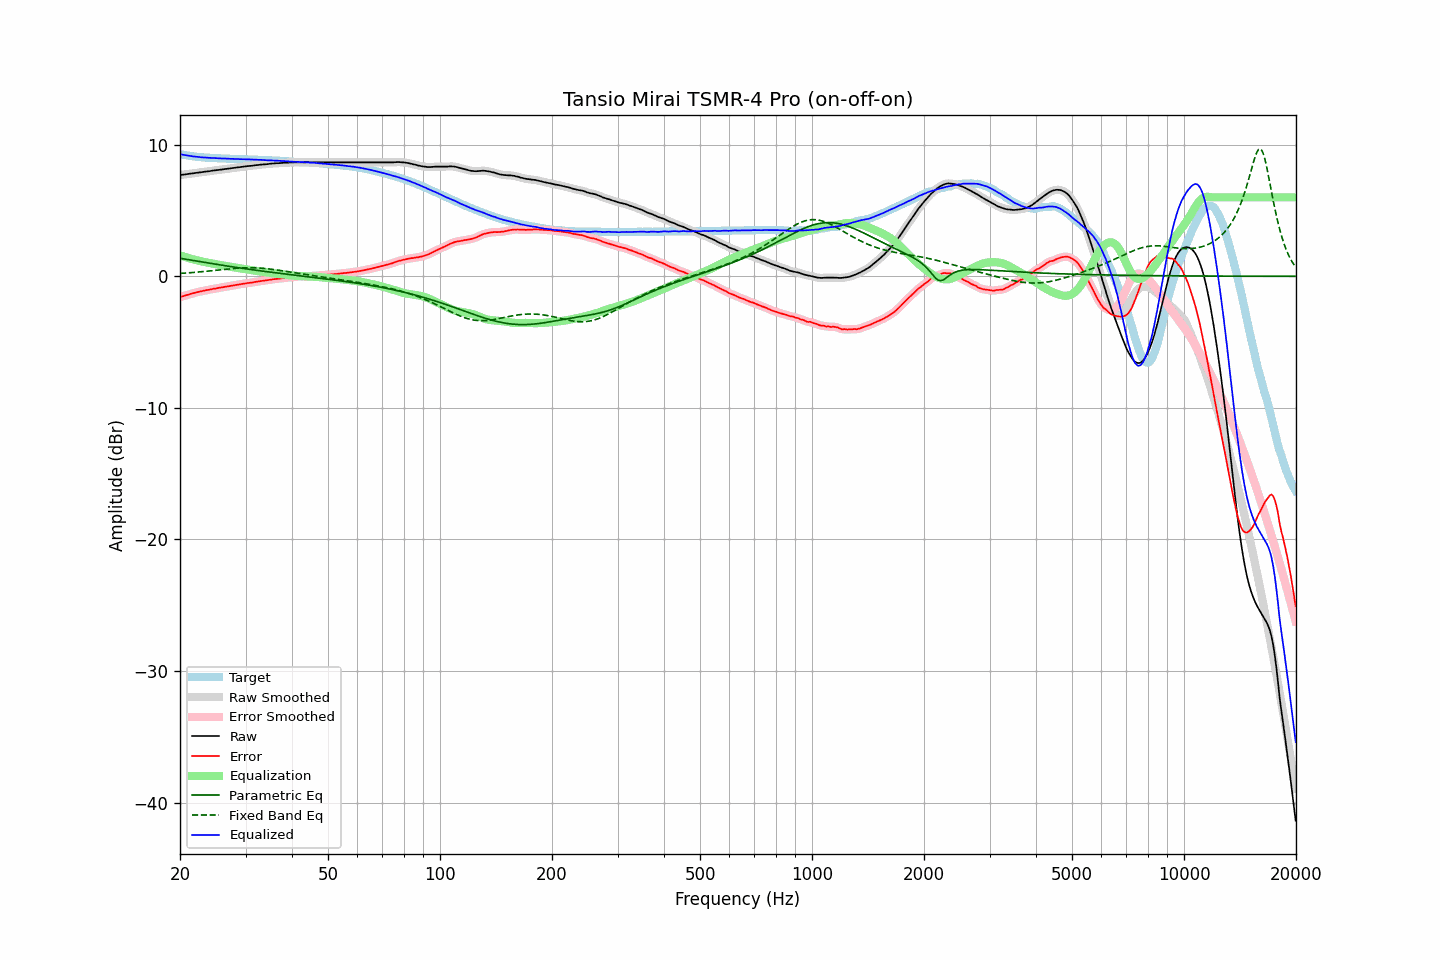

The file beside this chart, header and first rows:
frequency, raw, error, smoothed, error_smoothed, equalization, parametric_eq, fixed_band_eq, equalized_raw, equalized_smoothed, target
20.00, 7.69, -1.59, 7.70, -1.59, 1.59, 1.37, 0.22, 9.29, 9.29, 9.29
20.20, 7.71, -1.54, 7.71, -1.55, 1.55, 1.35, 0.23, 9.27, 9.26, 9.26
20.40, 7.72, -1.51, 7.73, -1.51, 1.51, 1.33, 0.23, 9.24, 9.24, 9.24
20.61, 7.74, -1.47, 7.74, -1.47, 1.47, 1.31, 0.24, 9.22, 9.22, 9.22
20.81, 7.76, -1.43, 7.76, -1.44, 1.43, 1.29, 0.25, 9.20, 9.19, 9.20
21.02, 7.77, -1.40, 7.78, -1.40, 1.40, 1.27, 0.26, 9.17, 9.17, 9.18
21.23, 7.79, -1.36, 7.79, -1.36, 1.36, 1.25, 0.27, 9.15, 9.15, 9.16
21.44, 7.81, -1.32, 7.81, -1.33, 1.33, 1.23, 0.28, 9.14, 9.14, 9.14
21.66, 7.82, -1.29, 7.83, -1.29, 1.29, 1.21, 0.29, 9.12, 9.12, 9.12
21.87, 7.84, -1.26, 7.84, -1.26, 1.26, 1.19, 0.30, 9.10, 9.10, 9.11
22.09, 7.86, -1.22, 7.86, -1.23, 1.23, 1.17, 0.31, 9.09, 9.09, 9.09
22.31, 7.87, -1.20, 7.88, -1.20, 1.20, 1.15, 0.32, 9.07, 9.08, 9.07
22.54, 7.89, -1.17, 7.89, -1.17, 1.17, 1.13, 0.33, 9.06, 9.06, 9.06
22.76, 7.90, -1.15, 7.91, -1.15, 1.14, 1.11, 0.34, 9.05, 9.05, 9.05
22.99, 7.92, -1.12, 7.92, -1.12, 1.12, 1.09, 0.35, 9.04, 9.04, 9.04
23.22, 7.94, -1.09, 7.94, -1.09, 1.09, 1.07, 0.37, 9.04, 9.03, 9.03
23.45, 7.95, -1.07, 7.96, -1.07, 1.07, 1.05, 0.38, 9.02, 9.02, 9.02
23.69, 7.97, -1.04, 7.97, -1.04, 1.04, 1.03, 0.39, 9.02, 9.01, 9.01
23.92, 7.98, -1.03, 7.99, -1.02, 1.02, 1.00, 0.40, 9.00, 9.01, 9.01
24.16, 8.00, -1.00, 8.01, -1.00, 1.00, 0.98, 0.42, 9.00, 9.00, 9.00
24.40, 8.02, -0.97, 8.02, -0.97, 0.97, 0.96, 0.43, 9.00, 9.00, 9.00
24.65, 8.04, -0.94, 8.04, -0.95, 0.95, 0.94, 0.44, 8.99, 8.99, 8.99
24.89, 8.05, -0.93, 8.06, -0.93, 0.93, 0.92, 0.46, 8.98, 8.98, 8.99
25.14, 8.07, -0.90, 8.07, -0.90, 0.91, 0.90, 0.47, 8.98, 8.98, 8.98
25.39, 8.09, -0.88, 8.09, -0.88, 0.88, 0.88, 0.48, 8.97, 8.97, 8.97
25.65, 8.10, -0.86, 8.10, -0.86, 0.86, 0.86, 0.50, 8.97, 8.96, 8.97
25.91, 8.11, -0.84, 8.12, -0.84, 0.84, 0.84, 0.51, 8.95, 8.96, 8.95
26.16, 8.13, -0.82, 8.13, -0.82, 0.82, 0.83, 0.52, 8.95, 8.95, 8.95
26.43, 8.15, -0.80, 8.15, -0.80, 0.80, 0.81, 0.53, 8.95, 8.95, 8.95
26.69, 8.16, -0.78, 8.17, -0.78, 0.78, 0.79, 0.55, 8.94, 8.94, 8.94
26.96, 8.18, -0.76, 8.18, -0.76, 0.76, 0.77, 0.56, 8.94, 8.94, 8.94
27.23, 8.19, -0.74, 8.20, -0.74, 0.73, 0.75, 0.57, 8.93, 8.93, 8.93
27.50, 8.21, -0.71, 8.21, -0.71, 0.71, 0.73, 0.58, 8.93, 8.93, 8.93
27.77, 8.23, -0.69, 8.23, -0.69, 0.69, 0.71, 0.59, 8.93, 8.92, 8.93
28.05, 8.24, -0.67, 8.25, -0.67, 0.67, 0.69, 0.60, 8.92, 8.92, 8.92
28.33, 8.26, -0.65, 8.26, -0.65, 0.65, 0.67, 0.61, 8.92, 8.92, 8.92
28.62, 8.28, -0.63, 8.28, -0.63, 0.63, 0.66, 0.62, 8.91, 8.91, 8.91
28.90, 8.29, -0.61, 8.30, -0.61, 0.61, 0.64, 0.63, 8.90, 8.91, 8.90
29.19, 8.31, -0.59, 8.31, -0.59, 0.59, 0.62, 0.64, 8.91, 8.90, 8.90
29.48, 8.32, -0.57, 8.33, -0.57, 0.57, 0.60, 0.64, 8.90, 8.90, 8.90
29.78, 8.34, -0.55, 8.34, -0.55, 0.55, 0.58, 0.65, 8.90, 8.90, 8.90
30.08, 8.35, -0.54, 8.36, -0.54, 0.54, 0.57, 0.65, 8.89, 8.89, 8.90
30.38, 8.37, -0.51, 8.37, -0.52, 0.52, 0.55, 0.65, 8.89, 8.89, 8.88
30.68, 8.38, -0.50, 8.38, -0.50, 0.50, 0.53, 0.65, 8.89, 8.88, 8.88
30.99, 8.39, -0.49, 8.40, -0.48, 0.48, 0.51, 0.65, 8.88, 8.88, 8.88
31.30, 8.40, -0.47, 8.41, -0.47, 0.46, 0.50, 0.65, 8.87, 8.87, 8.88
31.61, 8.42, -0.44, 8.42, -0.45, 0.44, 0.48, 0.65, 8.87, 8.87, 8.87
31.93, 8.44, -0.42, 8.44, -0.43, 0.43, 0.46, 0.64, 8.87, 8.87, 8.87
32.24, 8.45, -0.41, 8.46, -0.40, 0.41, 0.45, 0.64, 8.86, 8.86, 8.86
32.57, 8.46, -0.39, 8.47, -0.39, 0.39, 0.43, 0.63, 8.85, 8.86, 8.85
32.89, 8.48, -0.36, 8.48, -0.37, 0.37, 0.42, 0.62, 8.85, 8.85, 8.85
33.22, 8.49, -0.35, 8.49, -0.35, 0.35, 0.40, 0.61, 8.85, 8.84, 8.85
33.55, 8.50, -0.33, 8.51, -0.33, 0.33, 0.38, 0.60, 8.84, 8.84, 8.83
33.89, 8.51, -0.32, 8.51, -0.32, 0.31, 0.37, 0.59, 8.83, 8.83, 8.83
34.23, 8.52, -0.30, 8.53, -0.30, 0.30, 0.35, 0.58, 8.82, 8.82, 8.83
34.57, 8.53, -0.28, 8.54, -0.28, 0.28, 0.34, 0.56, 8.81, 8.82, 8.82
34.92, 8.55, -0.26, 8.55, -0.26, 0.26, 0.32, 0.55, 8.82, 8.81, 8.81
35.27, 8.56, -0.25, 8.56, -0.24, 0.24, 0.30, 0.53, 8.81, 8.81, 8.81
35.62, 8.57, -0.22, 8.58, -0.22, 0.23, 0.29, 0.52, 8.80, 8.81, 8.80
35.97, 8.58, -0.21, 8.58, -0.21, 0.21, 0.27, 0.50, 8.80, 8.80, 8.79
... 635 more rows
